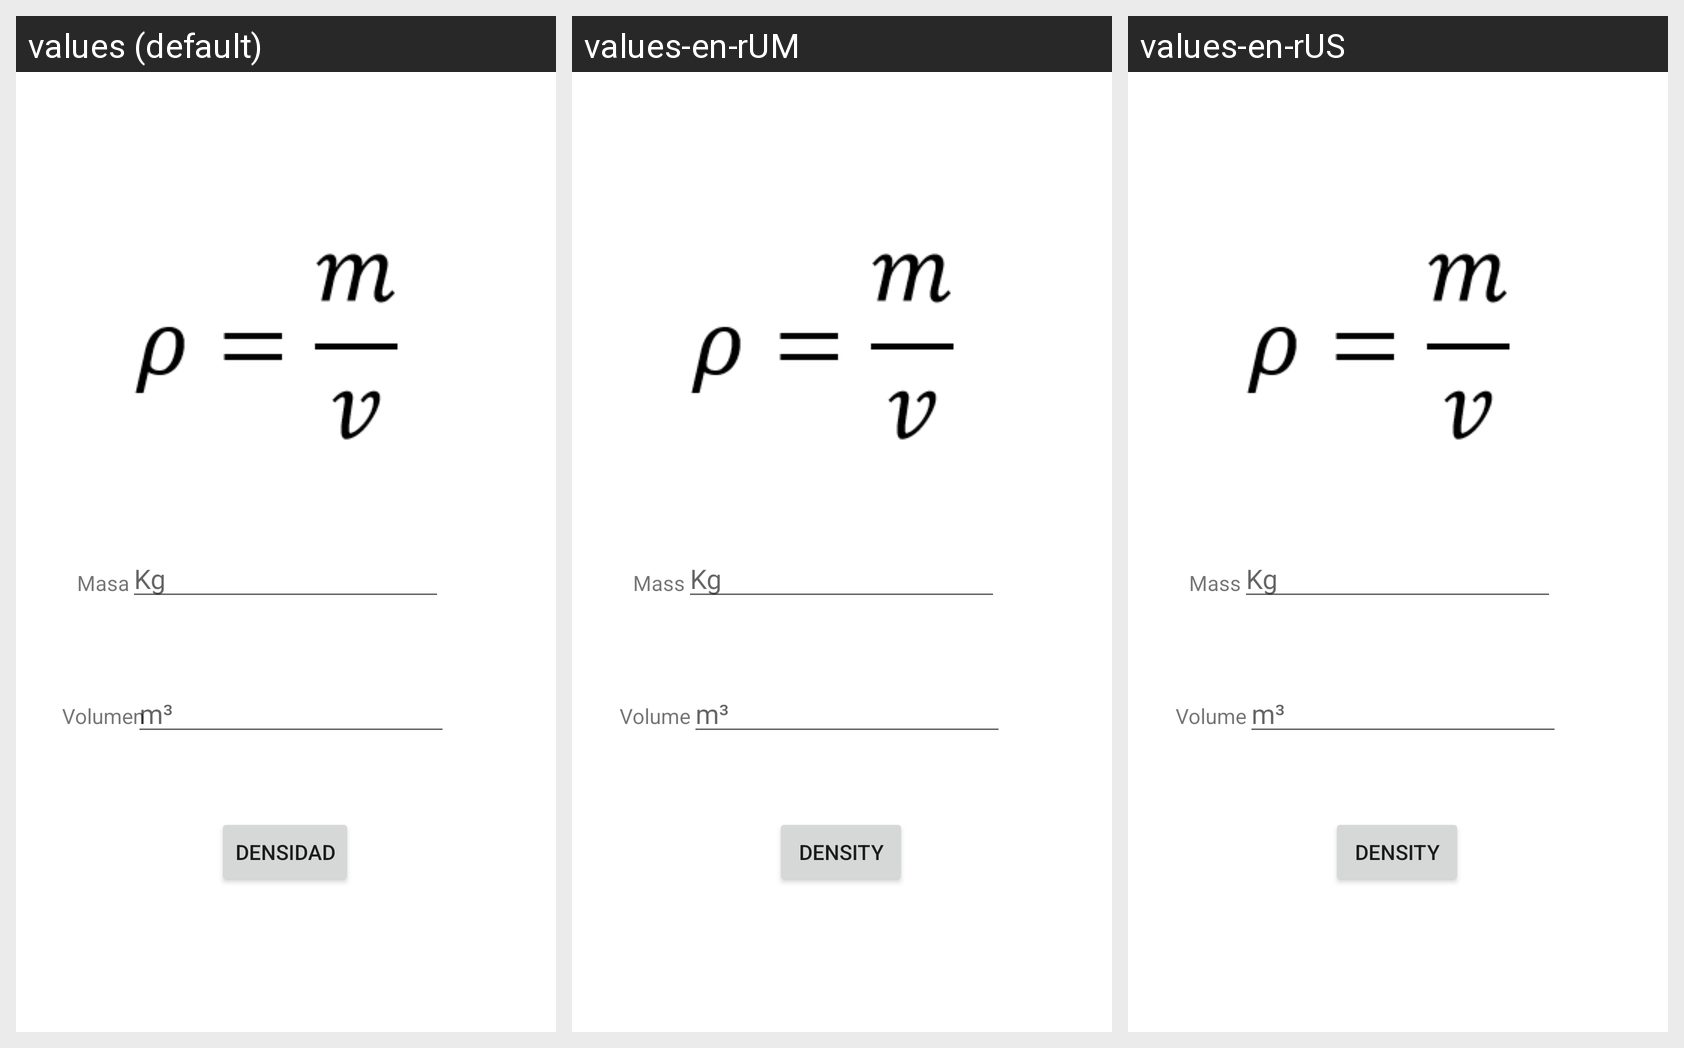

Strings drawn on this Android screen and how each of the app's shown locales translates them:
Android screen res/layout/fragment_blank.xml rendered under 3 locales, left to right: values (default), values-en-rUM, values-en-rUS. Device: Nexus 5 (rendered at 1080×1920; each locale shown at half size, 540×960, under a caption strip naming it); theme Theme.MathApplication.
Strings drawn on this screen, with the default value and each locale's value (text and hints the layout hard-codes, and strings that could not be matched under every locale, appear in the picture but are not listed):

densidad
  values: Densidad
  values-en-rUM: Density
  values-en-rUS: Density

volume
  values: m³
  values-en-rUM: m³
  values-en-rUS: m³

masa
  values: Masa
  values-en-rUM: Mass
  values-en-rUS: Mass

volumen
  values: Volumen
  values-en-rUM: Volume
  values-en-rUS: Volume

Mass
  values: Kg
  values-en-rUM: Kg
  values-en-rUS: Kg
